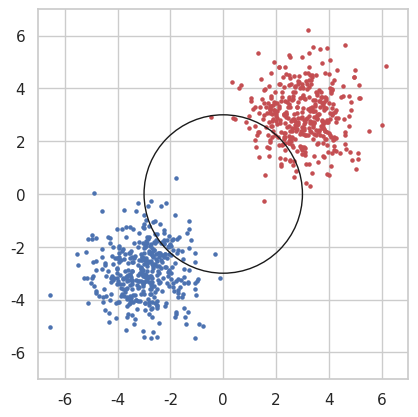

Here is the Python script that generated this plot:
# %%
"""
This script generates a scatter plot of two Gaussian distributions.
Both distributions have the same covariance matrix but different means, the distributions are two-dimensional.
"""

import numpy as np
import matplotlib.pyplot as plt
import seaborn as sns

# seaborn theme
sns.set_theme()

# Searborn color theme with white background without grid
sns.set_style("whitegrid")


# generate two Gaussian distributions
def generate_gaussian(mean, cov, n):
    return np.random.multivariate_normal(mean, cov, n)

# plot the two Gaussian distributions


def plot_gaussian(mean1, mean2, cov, n):
    # generate the two Gaussian distributions
    x1, y1 = generate_gaussian(mean1, cov, n).T
    x2, y2 = generate_gaussian(mean2, cov, n).T

    # plot the two Gaussian distributions
    plt.scatter(x1, y1, c='b', marker='o', label='Gaussian 1', s=5)
    plt.scatter(x2, y2, c='r', marker='o', label='Gaussian 2', s=5)


    # plot a circel to represent standard normal distribution
    circle = plt.Circle((0, 0), 3, color='k', fill=False)
    plt.gcf().gca().add_artist(circle)

    plt.xlim(-7, 7)
    plt.ylim(-7, 7)

    # plot size
    plt.rcParams["figure.figsize"] = (20, 20)

    # plot should have same width and height
    plt.gca().set_aspect('equal', adjustable='box')

    # save plot as highresolution png
    plt.savefig('two_gaussian_distributions.png', dpi=1200)


    plt.show()



# main
if __name__ == "__main__":
    plot_gaussian([-3, -3], [3, 3], [[1, 0], [0, 1]], 400)
